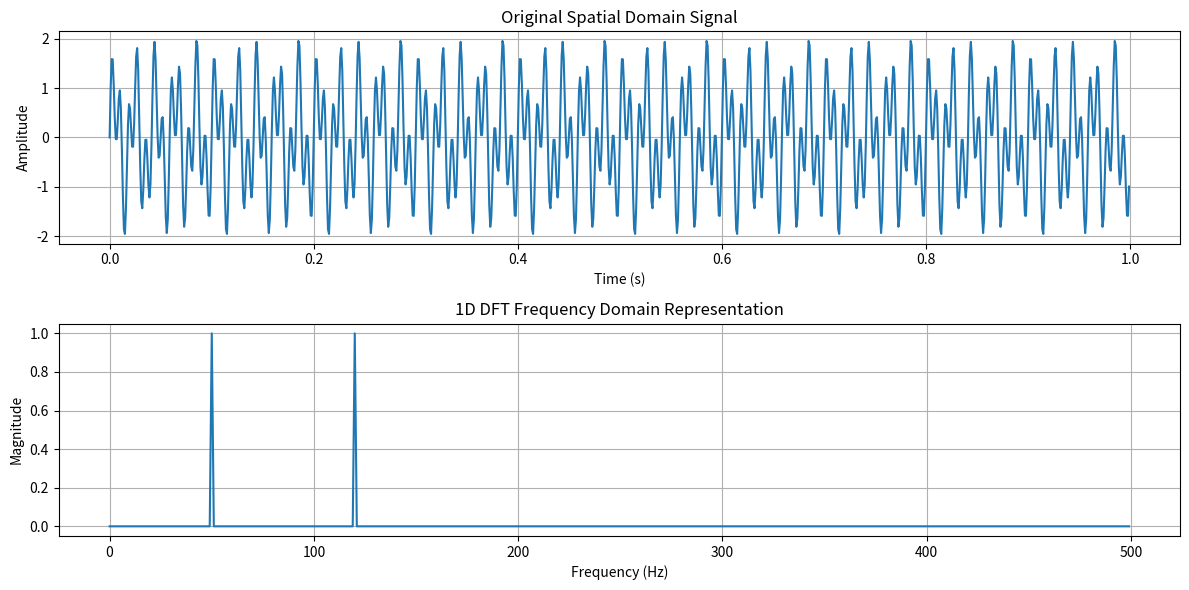

Here is the Python script that generated this plot:
import numpy as np
import matplotlib.pyplot as plt

# Sample signal
Fs = 1000  # Sampling frequency
T = 1 / Fs  # Sampling interval
t = np.arange(0, 1, T)  # Time vector
signal = np.sin(2 * np.pi * 50 * t) + np.sin(2 * np.pi * 120 * t)

# Perform DFT
N = len(signal)
dft_values = np.fft.fft(signal)
frequencies = np.fft.fftfreq(N, T)

# Create subplots
plt.figure(figsize=(12, 6))

# Plot original signal in the spatial domain
plt.subplot(2, 1, 1)
plt.plot(t, signal)
plt.title("Original Spatial Domain Signal")
plt.xlabel("Time (s)")
plt.ylabel("Amplitude")
plt.grid()

# Plot frequency domain representation
plt.subplot(2, 1, 2)
plt.plot(frequencies[:N // 2], np.abs(dft_values)[:N // 2] * 2 / N)
plt.title("1D DFT Frequency Domain Representation")
plt.xlabel("Frequency (Hz)")
plt.ylabel("Magnitude")
plt.grid()

plt.tight_layout()
plt.show()
